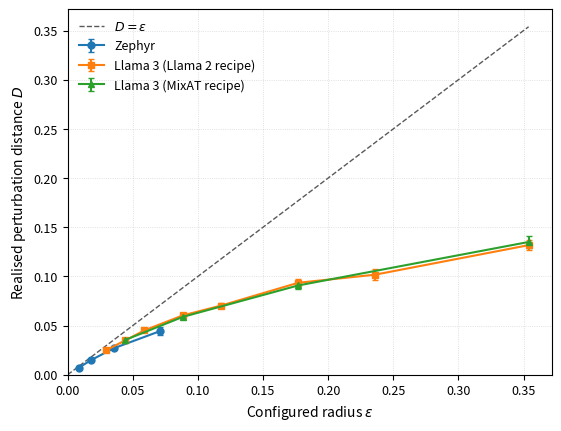

This chart was generated by the following Python code: (Note: this script raises an exception after producing the figure.)
from pathlib import Path

import matplotlib.pyplot as plt
import numpy as np


# ---------------------------------------------------------------------
# Data from thesis Table 18
# ---------------------------------------------------------------------
# Each row is:
#   epsilon, mean realised perturbation distance D, std. dev. of D
#
# Sweep values are means across three training seeds, with error bars
# showing one sample standard deviation across those seeds.
#
# GitHub reproduction points are intentionally excluded because they are
# not part of the controlled sweeps.

data = {
    "Zephyr": np.array([
        [0.00884, 0.00734, 0.00003],
        [0.01768, 0.01466, 0.00006],
        [0.03535, 0.02688, 0.00068],
        [0.07070, 0.04422, 0.00423],
    ]),
    "Llama 3 (Llama 2 recipe)": np.array([
        [0.02949, 0.02492, 0.00050],
        [0.04424, 0.03491, 0.00107],
        [0.05898, 0.04517, 0.00030],
        [0.08848, 0.06035, 0.00039],
        [0.11797, 0.07039, 0.00285],
        [0.17695, 0.09350, 0.00361],
        [0.23594, 0.10172, 0.00553],
        [0.35391, 0.13176, 0.00496],
    ]),
    "Llama 3 (MixAT recipe)": np.array([
        [0.04424, 0.03539, 0.00045],
        [0.08848, 0.05884, 0.00232],
        [0.17695, 0.09078, 0.00334],
        [0.35391, 0.13500, 0.00616],
    ]),
}


# ---------------------------------------------------------------------
# Plot style
# ---------------------------------------------------------------------
# Distinct markers supplement colour differences so that the three
# configurations remain distinguishable in print.

markers = ["o", "s", "^"]

plt.rcParams.update({
    "font.size": 10,
    "axes.labelsize": 10,
    "legend.fontsize": 9,
    "xtick.labelsize": 9,
    "ytick.labelsize": 9,
    "pdf.fonttype": 42,
    "ps.fonttype": 42,
})


# ---------------------------------------------------------------------
# Figure
# ---------------------------------------------------------------------
# Use a linear-linear plot, as in thesis Figure 5. This preserves the
# direct geometric interpretation of the D = epsilon reference line:
# increasing distance below the diagonal indicates declining utilisation.

fig, ax = plt.subplots(
    figsize=(5.5, 4.2),
    constrained_layout=True,
)


for (label, values), marker in zip(data.items(), markers):
    epsilon = values[:, 0]
    D = values[:, 1]
    D_std = values[:, 2]

    ax.errorbar(
        epsilon,
        D,
        yerr=D_std,
        marker=marker,
        markersize=5,
        linewidth=1.5,
        capsize=2.5,
        label=label,
    )


# ---------------------------------------------------------------------
# D = epsilon reference
# ---------------------------------------------------------------------
max_epsilon = max(values[:, 0].max() for values in data.values())

reference_x = np.linspace(0, max_epsilon, 500)

ax.plot(
    reference_x,
    reference_x,
    linestyle="--",
    linewidth=1.0,
    color="0.35",
    label=r"$D=\epsilon$",
)


# ---------------------------------------------------------------------
# Axis formatting
# ---------------------------------------------------------------------
ax.set_xlabel(r"Configured radius $\epsilon$")
ax.set_ylabel(r"Realised perturbation distance $D$")

# Start both axes at zero so that the geometry of D = epsilon is
# immediately interpretable.
ax.set_xlim(left=0)
ax.set_ylim(bottom=0)

# Light grid to aid comparison across configured radii.
ax.grid(
    True,
    which="major",
    linestyle=":",
    linewidth=0.6,
    alpha=0.5,
)
ax.set_axisbelow(True)


# ---------------------------------------------------------------------
# Legend
# ---------------------------------------------------------------------
ax.legend(frameon=False)


# ---------------------------------------------------------------------
# Save beside this script
# ---------------------------------------------------------------------
output_dir = Path(__file__).resolve().parent

pdf_path = output_dir / "budget_utilisation.pdf"
png_path = output_dir / "budget_utilisation.png"

fig.savefig(pdf_path, bbox_inches="tight")
fig.savefig(png_path, dpi=300, bbox_inches="tight")

print(f"Saved: {pdf_path}")
print(f"Saved: {png_path}")

plt.show()
